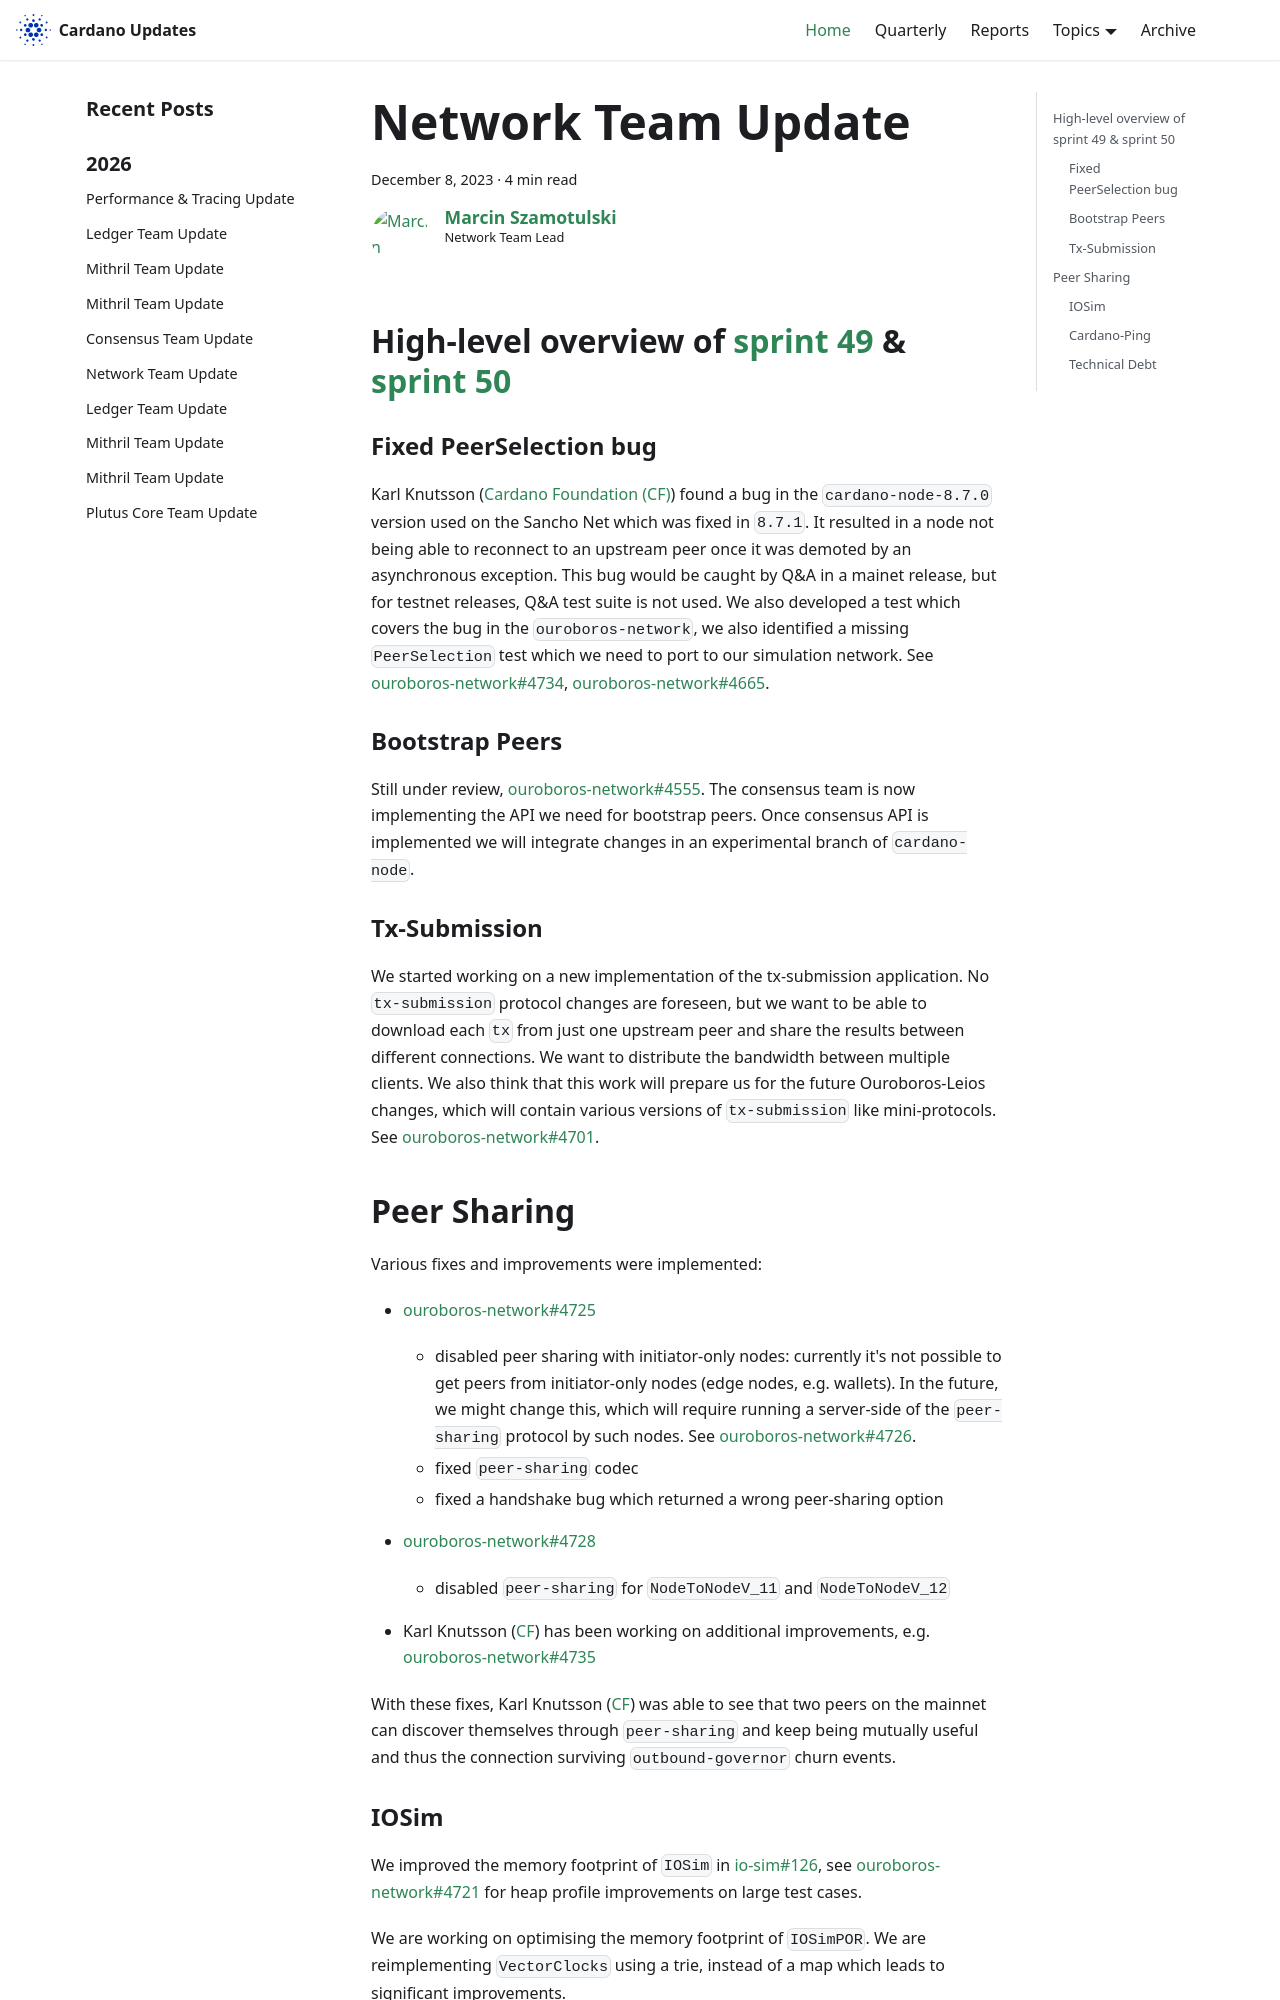

repository: IntersectMBO/cardano-updates · page: 2023-12-08-network/index.html · generator: docusaurus

---
title: Network Team Update
slug: 2023-12-08-network
authors: coot
tags: [network]
hide_table_of_contents: false
---

## High-level overview of [sprint 49][sprint-49] & [sprint 50][sprint-50]

### Fixed PeerSelection bug

Karl Knutsson ([Cardano Foundation (CF)][CF]) found a bug in
the `cardano-node-8.7.0` version used on the Sancho Net which was fixed in `8.7.1`.
It resulted in a node not being able to reconnect to an upstream peer once it
was demoted by an asynchronous exception.  This bug would be caught by Q&A in
a mainet release, but for testnet releases, Q&A test suite is not used. We also
developed a test which covers the bug in the `ouroboros-network`, we also identified
a missing `PeerSelection` test which we need to port to our simulation network.
See [ouroboros-network#4734], [ouroboros-network#4665].

### Bootstrap Peers

Still under review, [ouroboros-network#4555].  The consensus team is now
implementing the API we need for bootstrap peers.  Once consensus API is implemented we will integrate changes in an experimental branch of
`cardano-node`.

### Tx-Submission

We started working on a new implementation of the tx-submission application.  No
`tx-submission` protocol changes are foreseen, but we want to be able to
download each `tx` from just one upstream peer and share the results between
different connections.  We want to distribute the bandwidth between multiple
clients.  We also think that this work will prepare us for the future
Ouroboros-Leios changes, which will contain various versions of `tx-submission`
like mini-protocols. See [ouroboros-network#4701].

## Peer Sharing

Various fixes and improvements were implemented:

* [ouroboros-network#4725]
    * disabled peer sharing with initiator-only nodes: currently it's not
      possible to get peers from initiator-only nodes (edge nodes, e.g.
      wallets).  In the future, we might change this, which will require running
      a server-side of the `peer-sharing` protocol by such nodes. See
      [ouroboros-network#4726].
    * fixed `peer-sharing` codec
    * fixed a handshake bug which returned a wrong peer-sharing option
* [ouroboros-network#4728]
    * disabled `peer-sharing` for `NodeToNodeV_11` and `NodeToNodeV_12`

* Karl Knutsson ([CF]) has been working on additional improvements, e.g. [ouroboros-network#4735]

With these fixes, Karl Knutsson ([CF]) was able to see that two peers on the mainnet
can discover themselves through `peer-sharing` and keep being mutually useful
and thus the connection surviving `outbound-governor` churn events.

### IOSim

We improved the memory footprint of `IOSim` in [io-sim#126], see
[ouroboros-network#4721] for heap profile improvements on large test cases.

We are working on optimising the memory footprint of `IOSimPOR`.  We are
reimplementing `VectorClocks` using a trie, instead of a map which leads to
significant improvements.

### Cardano-Ping

`cardano-node-0.2.0.10` was released to `CHaP`, [ouroboros-network#4746].  This
version exports more APIs which turned out to be useful in `cardano-node` test
suite, see [cardano-node#5536].
